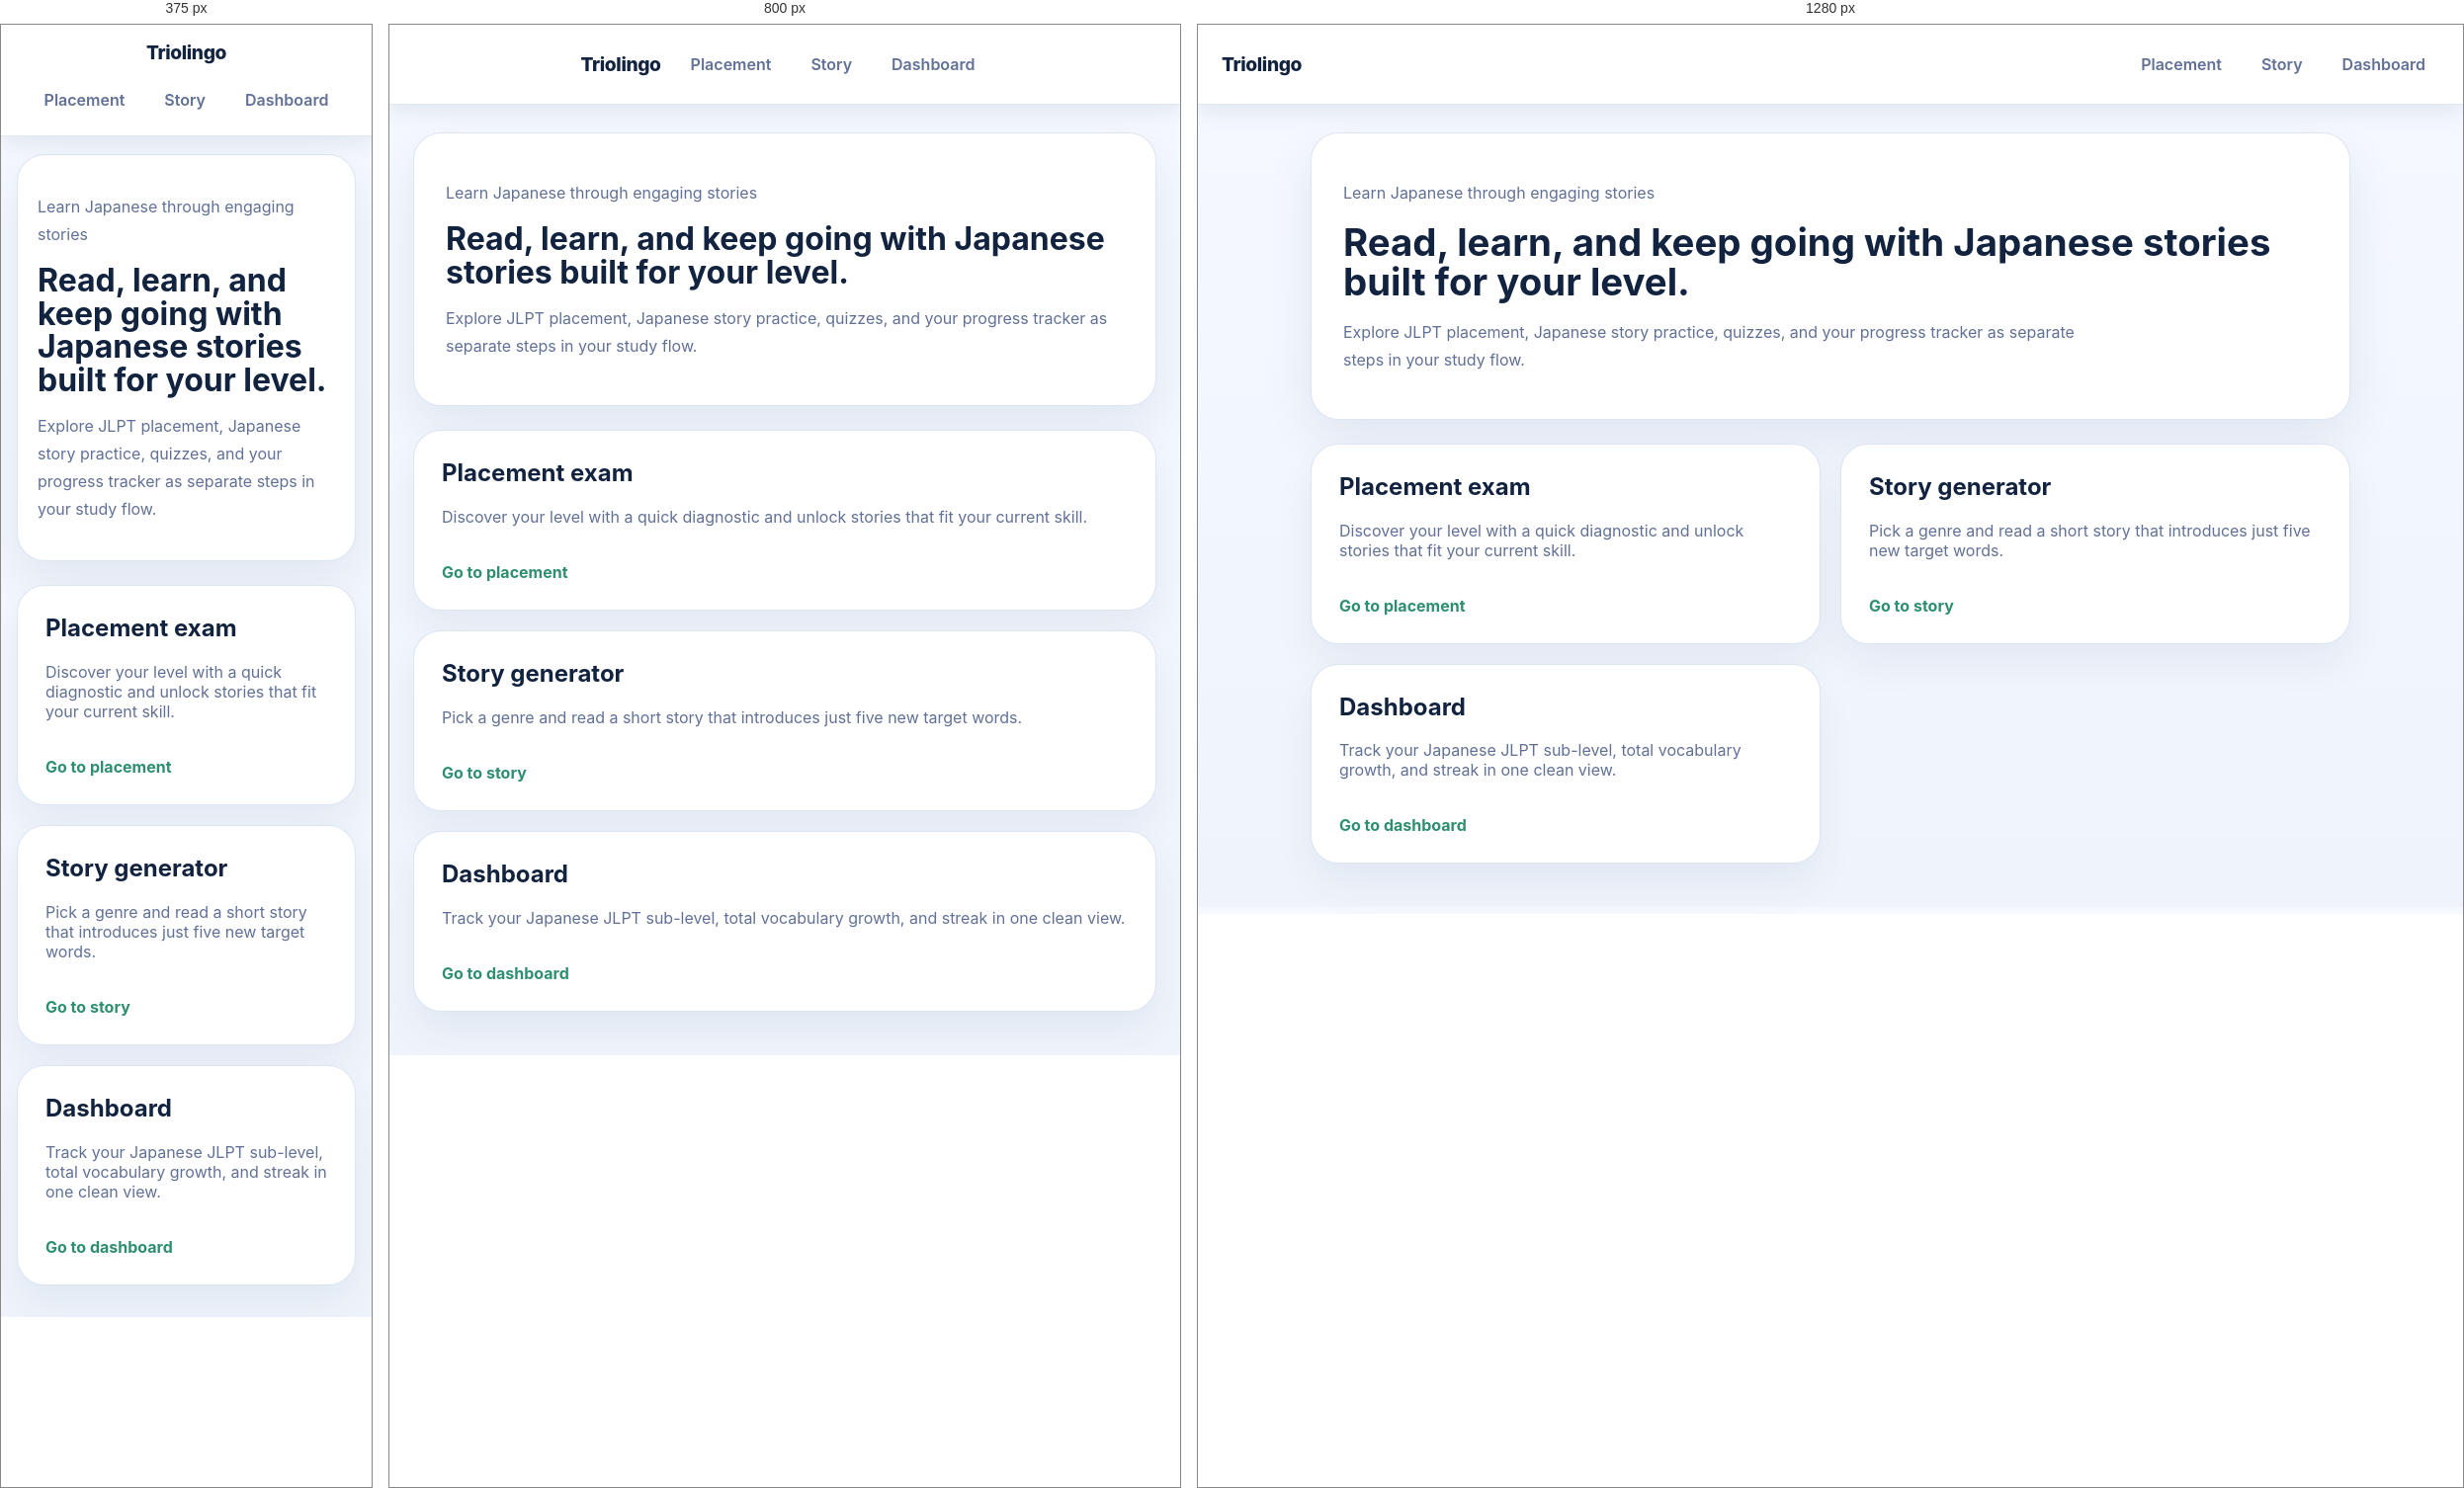
Rendered at 375 px, 800 px and 1280 px, left to right.

<!-- file: index.html -->
<!DOCTYPE html>
<html lang="en">
  <head>
    <meta charset="UTF-8" />
    <meta name="viewport" content="width=device-width, initial-scale=1.0" />
    <title>Triolingo — Home</title>
    <link rel="stylesheet" href="styles.css" />
  </head>
  <body data-page="home">
    <header class="topbar">
      <a class="brand" href="index.html">Triolingo</a>
      <nav class="page-nav">
        <a href="placement.html">Placement</a>
        <a href="story.html">Story</a>
        <a href="dashboard.html">Dashboard</a>
      </nav>
    </header>

    <main class="page-shell">
      <section class="page-hero">
        <p class="eyebrow">Learn Japanese through engaging stories</p>
        <h1>Read, learn, and keep going with Japanese stories built for your level.</h1>
        <p class="hero-copy">Explore JLPT placement, Japanese story practice, quizzes, and your progress tracker as separate steps in your study flow.</p>
      </section>

      <section class="grid-home">
        <article class="home-card">
          <h2>Placement exam</h2>
          <p>Discover your level with a quick diagnostic and unlock stories that fit your current skill.</p>
          <a class="card-link" href="placement.html">Go to placement</a>
        </article>
        <article class="home-card">
          <h2>Story generator</h2>
          <p>Pick a genre and read a short story that introduces just five new target words.</p>
          <a class="card-link" href="story.html">Go to story</a>
        </article>
        
        <article class="home-card">
          <h2>Dashboard</h2>
          <p>Track your Japanese JLPT sub-level, total vocabulary growth, and streak in one clean view.</p>
          <a class="card-link" href="dashboard.html">Go to dashboard</a>
        </article>
      </section>
    </main>

    <script src="script.js"></script>
  </body>
</html>


/* @media block from styles.css */
@media (max-width: 960px) {
  .grid-home,
  .content-grid,
  .stats-grid {
    grid-template-columns: 1fr;
  }

  .topbar {
    justify-content: center;
  }
}

/* @media block from styles.css */
@media (max-width: 640px) {
  .topbar {
    padding: 16px 16px;
  }

  .page-shell {
    padding: 18px 16px 32px;
  }

  .page-hero {
    padding: 22px 20px;
  }
}